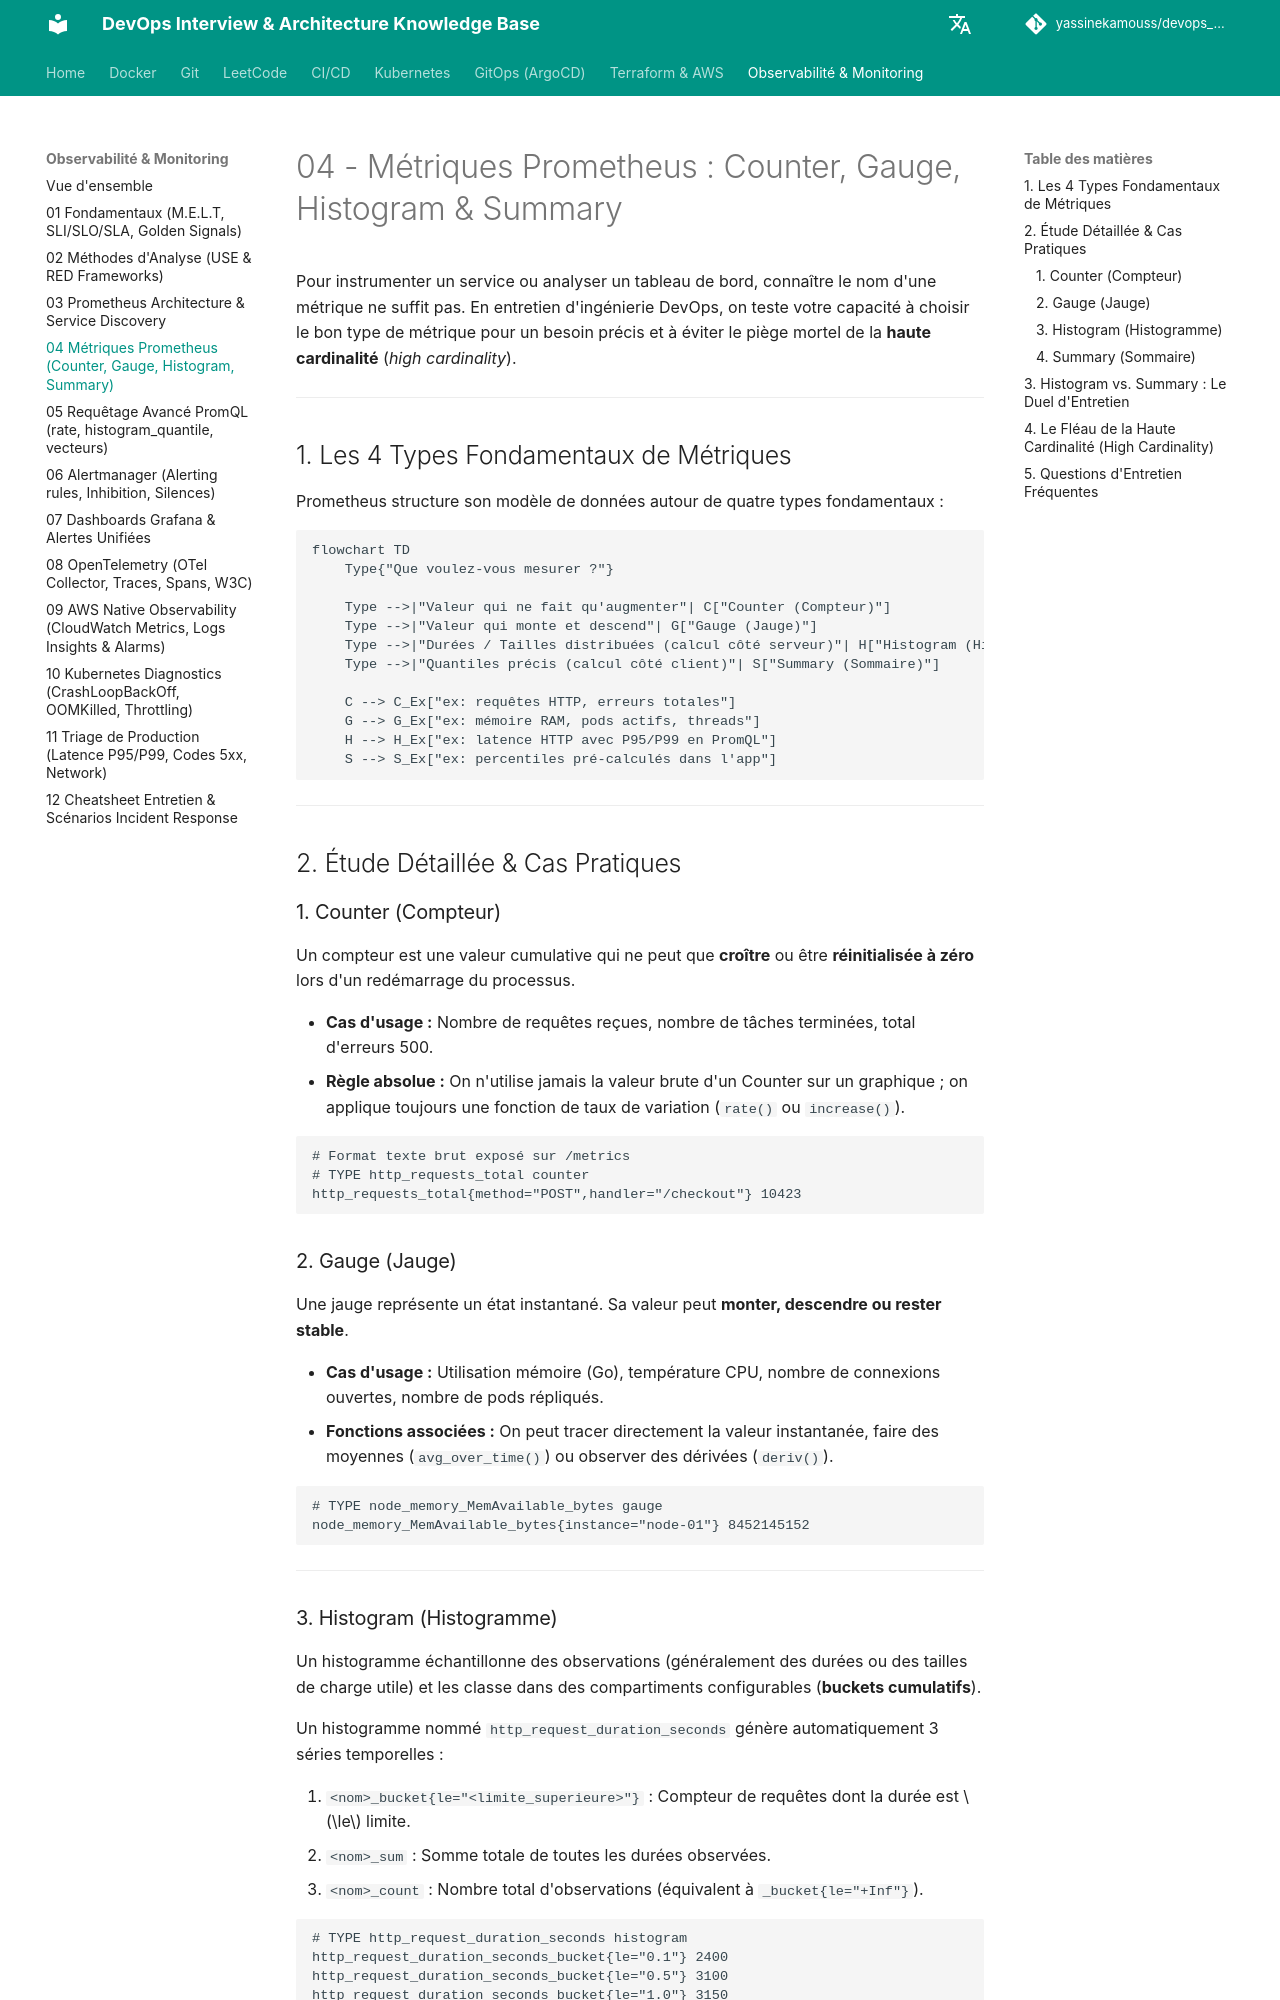

repository: yassinekamouss/devops_interview_prep · page: observabilite/04-prometheus-metriques/index.html · generator: mkdocs

# 04 - Métriques Prometheus : Counter, Gauge, Histogram & Summary

Pour instrumenter un service ou analyser un tableau de bord, connaître le nom d'une métrique ne suffit pas. En entretien d'ingénierie DevOps, on teste votre capacité à choisir le bon type de métrique pour un besoin précis et à éviter le piège mortel de la **haute cardinalité** (*high cardinality*).

---

## 1. Les 4 Types Fondamentaux de Métriques

Prometheus structure son modèle de données autour de quatre types fondamentaux :

```mermaid
flowchart TD
    Type{"Que voulez-vous mesurer ?"}

    Type -->|"Valeur qui ne fait qu'augmenter"| C["Counter (Compteur)"]
    Type -->|"Valeur qui monte et descend"| G["Gauge (Jauge)"]
    Type -->|"Durées / Tailles distribuées (calcul côté serveur)"| H["Histogram (Histogramme)"]
    Type -->|"Quantiles précis (calcul côté client)"| S["Summary (Sommaire)"]

    C --> C_Ex["ex: requêtes HTTP, erreurs totales"]
    G --> G_Ex["ex: mémoire RAM, pods actifs, threads"]
    H --> H_Ex["ex: latence HTTP avec P95/P99 en PromQL"]
    S --> S_Ex["ex: percentiles pré-calculés dans l'app"]
```

---

## 2. Étude Détaillée & Cas Pratiques

### 1. Counter (Compteur)
Un compteur est une valeur cumulative qui ne peut que **croître** ou être **réinitialisée à zéro** lors d'un redémarrage du processus.

* **Cas d'usage :** Nombre de requêtes reçues, nombre de tâches terminées, total d'erreurs 500.
* **Règle absolue :** On n'utilise jamais la valeur brute d'un Counter sur un graphique ; on applique toujours une fonction de taux de variation (`rate()` ou `increase()`).

```text
# Format texte brut exposé sur /metrics
# TYPE http_requests_total counter
http_requests_total{method="POST",handler="/checkout"} 10423
```

### 2. Gauge (Jauge)
Une jauge représente un état instantané. Sa valeur peut **monter, descendre ou rester stable**.

* **Cas d'usage :** Utilisation mémoire (Go), température CPU, nombre de connexions ouvertes, nombre de pods répliqués.
* **Fonctions associées :** On peut tracer directement la valeur instantanée, faire des moyennes (`avg_over_time()`) ou observer des dérivées (`deriv()`).

```text
# TYPE node_memory_MemAvailable_bytes gauge
node_memory_MemAvailable_bytes{instance="node-01"} 8452145152
```

---
